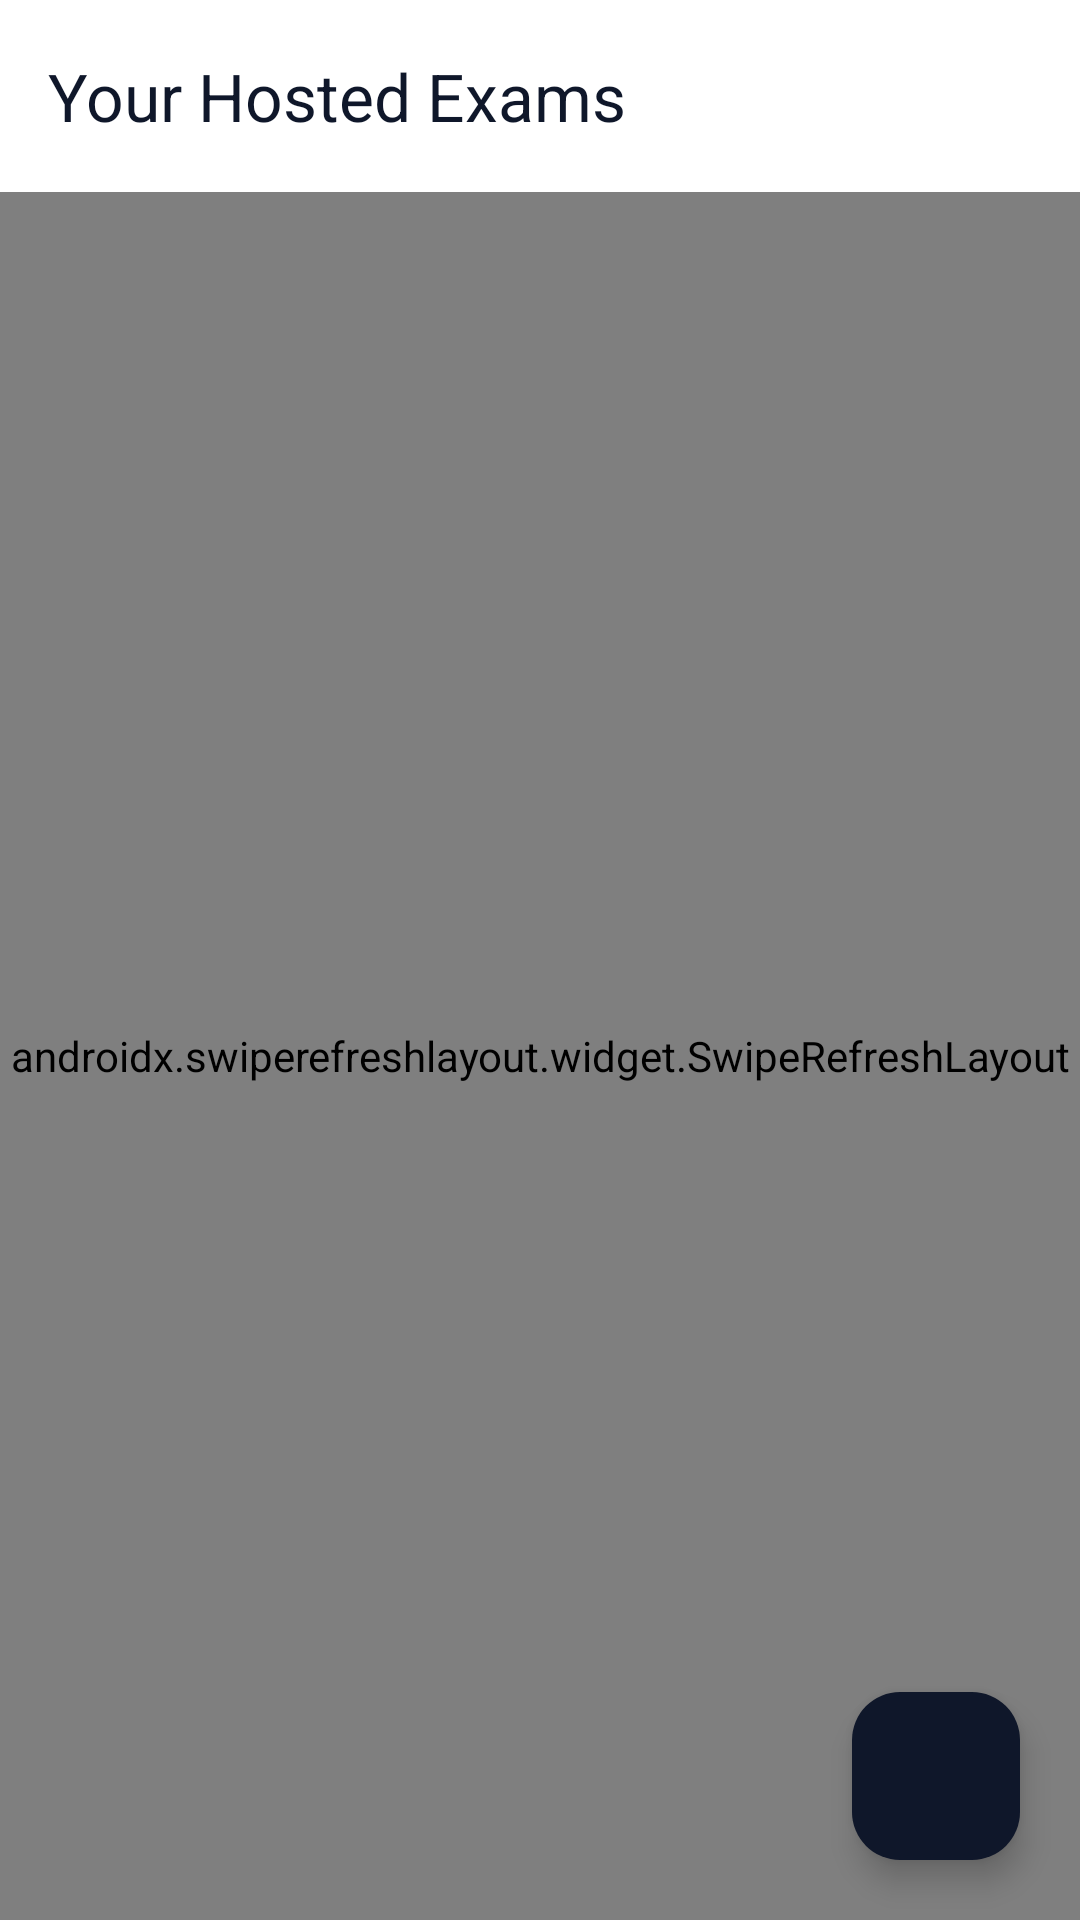

Write the Android layout XML for this screen, with the resource values it uses.
<!-- AndroidManifest.xml: application theme Theme.TestMaster -->
<!-- res/layout/activity_hosted_test.xml -->
<?xml version="1.0" encoding="utf-8"?>
<androidx.coordinatorlayout.widget.CoordinatorLayout xmlns:android="http://schemas.android.com/apk/res/android"
    xmlns:app="http://schemas.android.com/apk/res-auto"
    android:layout_width="match_parent"
    android:layout_height="match_parent">

    <LinearLayout
        android:layout_width="match_parent"
        android:layout_height="match_parent"
        android:background="@color/background"
        android:fitsSystemWindows="true"
        android:orientation="vertical">

        <androidx.appcompat.widget.Toolbar
            android:id="@+id/toolbar"
            android:layout_width="match_parent"
            android:layout_height="wrap_content"
            android:background="@color/primary"
            app:title="Your Hosted Exams"
            app:titleTextColor="@color/onPrimary" />

        <androidx.swiperefreshlayout.widget.SwipeRefreshLayout
            android:id="@+id/swipeRefreshLayout"
            android:layout_width="match_parent"
            android:layout_height="match_parent">

            <androidx.recyclerview.widget.RecyclerView
                android:id="@+id/rv_hosted_test"
                android:layout_width="match_parent"
                android:layout_height="wrap_content"
                android:background="@color/background"
                android:clipToPadding="false"
                android:paddingHorizontal="5dp"
                android:paddingTop="8dp"
                android:paddingBottom="100dp" />
        </androidx.swiperefreshlayout.widget.SwipeRefreshLayout>
    </LinearLayout>

    <com.google.android.material.floatingactionbutton.FloatingActionButton
        android:id="@+id/fab_host_new_exam"
        android:layout_width="wrap_content"
        android:layout_height="wrap_content"
        android:layout_gravity="bottom|end"
        android:layout_margin="20dp"
        android:contentDescription="Host New Exam"
        android:src="@drawable/baseline_edit_24"
        app:backgroundTint="@color/onPrimary"
        app:tint="@color/primary" />

</androidx.coordinatorlayout.widget.CoordinatorLayout>
<!-- resources referenced by this layout -->
<resources>
  <color name="background">#F8FAFC</color>
  <color name="onPrimary">#0F172A</color>
  <color name="primary">#FFFFFF</color>
  <style name="Theme.TestMaster" parent="Base.Theme.TestMaster" />
  <style name="Base.Theme.TestMaster" parent="Theme.Material3.DayNight.NoActionBar">
          
          <item name="colorPrimary">@color/primary</item>
          <item name="colorOnPrimary">@color/onPrimary</item>
          <item name="colorPrimaryContainer">@color/primaryContainer</item>
          <item name="colorOnPrimaryContainer">@color/onPrimaryContainer</item>
  
          <item name="colorSecondary">@color/secondary</item>
          <item name="colorOnSecondary">@color/onSecondary</item>
          <item name="colorSecondaryContainer">@color/secondaryContainer</item>
          <item name="colorOnSecondaryContainer">@color/onSecondaryContainer</item>
  
          
          <item name="android:windowBackground">@color/background</item>
          <item name="colorSurface">@color/surface</item>
          <item name="colorOnSurface">@color/onSurface</item>
          <item name="colorSurfaceVariant">@color/surfaceVariant</item>
          <item name="colorOnSurfaceVariant">@color/onSurfaceVariant</item>
          <item name="colorOutline">@color/outline</item>
  
          
          <item name="colorError">@color/error</item>
          <item name="colorOnError">@color/onError</item>
          <item name="colorErrorContainer">@color/errorContainer</item>
          <item name="colorOnErrorContainer">@color/onErrorContainer</item>
  
          
          <item name="colorControlActivated">@color/accent</item>
  
          
          <item name="android:statusBarColor">@color/surface</item>
          <item name="android:windowLightStatusBar">true</item>
      </style>
  <color name="primaryContainer">#F1F5F9</color>
  <color name="onPrimaryContainer">#0F172A</color>
  <color name="secondary">#64748B</color>
  <color name="onSecondary">#FFFFFF</color>
  <color name="secondaryContainer">#E2E8F0</color>
  <color name="onSecondaryContainer">#0F172A</color>
  <color name="surface">#FFFFFF</color>
  <color name="onSurface">#0F172A</color>
  <color name="surfaceVariant">#E2E8F0</color>
  <color name="onSurfaceVariant">#475569</color>
  <color name="outline">#94A3B8</color>
  <color name="error">#DC2626</color>
  <color name="onError">#FFFFFF</color>
  <color name="errorContainer">#FEE2E2</color>
  <color name="onErrorContainer">#7F1D1D</color>
  <color name="accent">#334155</color>
</resources>
